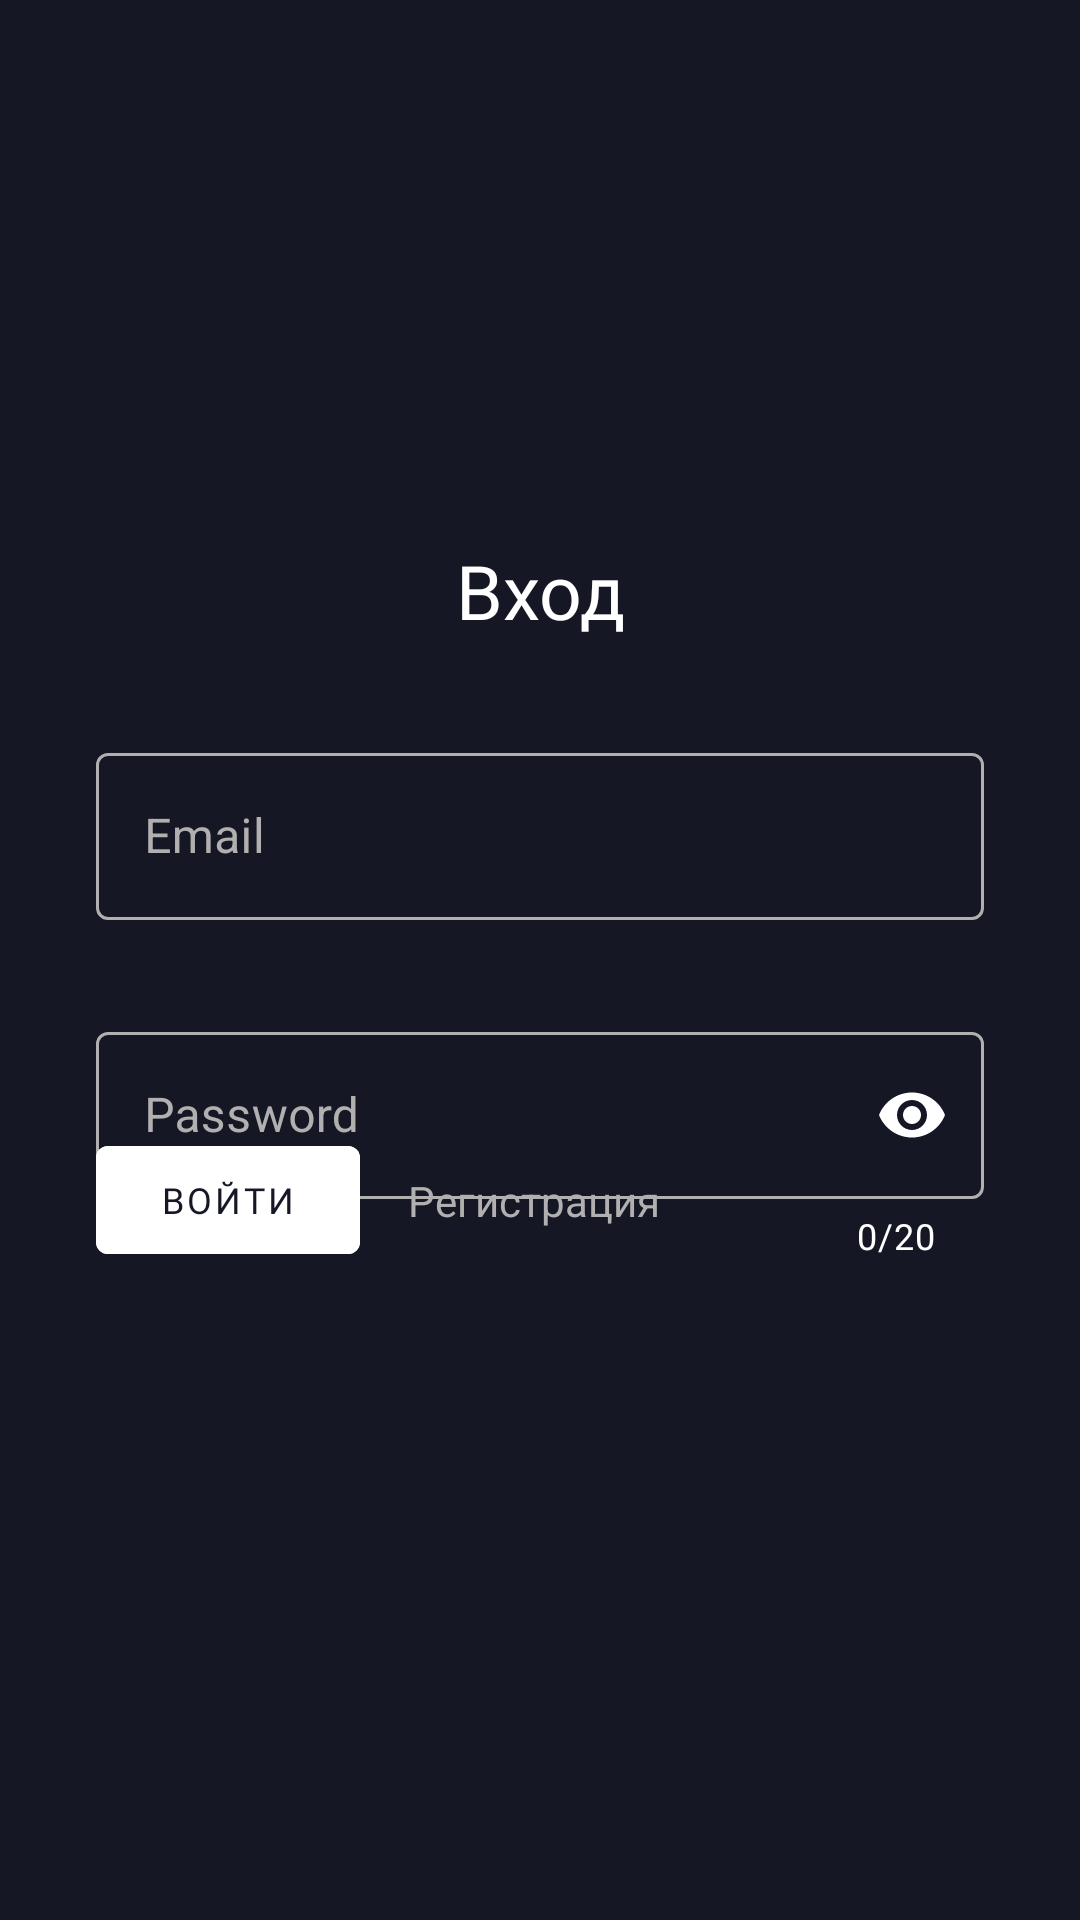

Produce the Android XML layout that renders to this screen, including the resource entries it uses.
<!-- AndroidManifest.xml: application theme Theme.MyMovie -->
<!-- res/layout/fragment_login.xml -->
<?xml version="1.0" encoding="utf-8"?>
<androidx.constraintlayout.widget.ConstraintLayout xmlns:android="http://schemas.android.com/apk/res/android"
    xmlns:tools="http://schemas.android.com/tools"
    android:layout_width="match_parent"
    android:layout_height="match_parent"
    xmlns:app="http://schemas.android.com/apk/res-auto"
    tools:context=".ui.auntification.screens.login.LoginFragment"
    android:background="@color/mainBackground">

    <TextView
        android:id="@+id/textView2"
        android:layout_width="wrap_content"
        android:layout_height="wrap_content"
        android:layout_marginTop="180dp"
        android:fontFamily="@font/montserrat_semi_bold"
        android:text="Вход"
        android:textColor="@color/white"
        android:textSize="25sp"
        app:layout_constraintEnd_toEndOf="parent"
        app:layout_constraintStart_toStartOf="parent"
        app:layout_constraintTop_toTopOf="parent" />

    <com.google.android.material.textfield.TextInputLayout
        android:id="@+id/textInputLayout"
        style="@style/editText"
        android:layout_width="match_parent"
        android:layout_height="wrap_content"
        android:layout_marginStart="32dp"
        android:layout_marginTop="32dp"
        android:layout_marginEnd="32dp"
        app:layout_constraintEnd_toEndOf="parent"
        app:layout_constraintStart_toStartOf="parent"
        app:layout_constraintTop_toBottomOf="@+id/textView2">

        <com.google.android.material.textfield.TextInputEditText
            android:id="@+id/tiEmail"
            android:layout_width="match_parent"
            android:layout_height="wrap_content"
            android:textColor="@color/white"
            android:hint="@string/email"
            android:inputType="textEmailAddress" />
    </com.google.android.material.textfield.TextInputLayout>


    <com.google.android.material.textfield.TextInputLayout
        android:id="@+id/textInputLayout2"
        style="@style/editText"
        android:layout_width="match_parent"
        android:layout_height="wrap_content"
        android:layout_marginStart="32dp"
        android:layout_marginTop="32dp"
        android:layout_marginEnd="32dp"
        app:counterEnabled="true"
        app:counterMaxLength="20"
        app:endIconMode="password_toggle"
        app:layout_constraintEnd_toEndOf="parent"
        app:layout_constraintStart_toStartOf="parent"
        app:layout_constraintTop_toBottomOf="@+id/textInputLayout">

        <com.google.android.material.textfield.TextInputEditText
            android:id="@+id/tiPassword"
            android:layout_width="match_parent"
            android:layout_height="wrap_content"
            android:hint="@string/password"
            android:textColor="@color/white"
            android:inputType="textPassword"
            android:maxLength="20" />
    </com.google.android.material.textfield.TextInputLayout>


    <com.google.android.material.button.MaterialButton
        android:id="@+id/matButtonGo"
        android:layout_width="wrap_content"
        android:layout_height="wrap_content"
        android:layout_marginTop="32dp"
        android:backgroundTint="@color/white"
        android:fontFamily="@font/montserrat_semi_bold"
        android:text="Войти"
        android:textColor="@color/mainBackground"
        android:textSize="12dp"
        app:layout_constraintStart_toStartOf="@+id/textInputLayout2"
        app:layout_constraintTop_toBottomOf="@+id/progress_bar" />

    <TextView
        android:id="@+id/textGotoRegistr"
        android:layout_width="wrap_content"
        android:layout_height="wrap_content"
        android:layout_marginStart="16dp"
        android:text="Регистрация"
        android:textColor="@color/mainGrey"
        app:layout_constraintBottom_toBottomOf="@+id/matButtonGo"
        app:layout_constraintStart_toEndOf="@+id/matButtonGo"
        app:layout_constraintTop_toTopOf="@+id/matButtonGo" />

    <ProgressBar
        android:id="@+id/progress_bar"
        android:layout_width="wrap_content"
        android:layout_height="wrap_content"
        app:layout_constraintBottom_toBottomOf="parent"
        app:layout_constraintEnd_toEndOf="parent"
        app:layout_constraintStart_toStartOf="parent"
        app:layout_constraintTop_toTopOf="parent"
        android:indeterminateOnly="true"
        android:visibility="invisible"/>
</androidx.constraintlayout.widget.ConstraintLayout>
<!-- resources referenced by this layout -->
<resources>
  <color name="mainBackground">#151724</color>
  <color name="mainGrey">#B1AFAF</color>
  <color name="white">#FFFFFFFF</color>
  <string name="email">Email</string>
  <string name="password">Password</string>
  <style name="editText" parent="Widget.MaterialComponents.TextInputLayout.OutlinedBox">
          <item name="boxStrokeColor">@color/text_input_box_stroke</item>
          <item name="android:textColor">@color/white</item>
          <item name="android:textColorHint">@color/mainGrey</item>
          <item name="counterTextColor">@color/white</item>
          <item name="endIconTint">@color/white</item>
      </style>
  <style name="Theme.MyMovie" parent="Theme.MaterialComponents.Light.NoActionBar">
          
          <item name="colorPrimary">@color/white</item>
          <item name="colorPrimaryDark">@color/mainBackground</item>
          <item name="colorPrimaryVariant">@color/purple_700</item>
          <item name="colorControlNormal">@color/white</item>
          <item name="colorOnPrimary">@color/white</item>
          
          <item name="colorSecondary">@color/teal_200</item>
          <item name="colorSecondaryVariant">@color/teal_700</item>
          <item name="colorOnSecondary">@color/white</item>
          
          <item name="android:windowBackground">@color/mainBackground</item>
          <item name="android:statusBarColor" tools:targetApi="l">@color/mainBackground</item>
          
          <item name="android:navigationBarColor">@color/mainBarSecond</item>
          <item name="bottomSheetDialogTheme">@style/AppBottomSheetDialogTheme</item>
      </style>
  <color name="purple_700">#FF3700B3</color>
  <color name="teal_200">#FF03DAC5</color>
  <color name="teal_700">#FF018786</color>
  <color name="mainBarSecond">#252531</color>
  <style name="AppBottomSheetDialogTheme" parent="Theme.Design.Light.BottomSheetDialog">
          <item name="bottomSheetStyle">@style/AppModalStyle</item>
      </style>
  <style name="AppModalStyle" parent="Widget.Design.BottomSheet.Modal">
          <item name="android:background">@drawable/bottom_sheet_backround_border</item>
      </style>
  <!-- drawable bottom_sheet_backround_border (drawable) -->
  <?xml version="1.0" encoding="utf-8"?>
  <shape
      android:shape="rectangle"
      xmlns:android="http://schemas.android.com/apk/res/android">
  
      <solid android:color="@color/mainBackground"/>
      <corners android:topLeftRadius="20dp"
          android:topRightRadius="20dp"/>
  
  </shape>
</resources>
